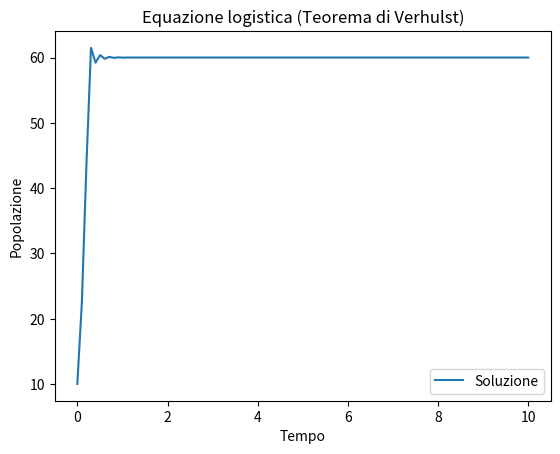

Write Python code to recreate this figure.
import numpy as np
import matplotlib.pyplot as plt

# Definizione dell'equazione logistica (teorema di Verhulst)
def logistic_equation(y, r, K):
    return r * y * (1 - y/K)

# Parametri dell'equazione logistica
r = 2.5  # tasso di crescita
K = 100  # capacità di carico

# Definizione del dominio t
t = np.linspace(0, 10, 100)

# Risoluzione dell'equazione logistica
y0 = 10  # condizione iniziale
y = np.zeros_like(t)
y[0] = y0
for i in range(1, len(t)):
    y[i] = logistic_equation(y[i-1], r, K)

# Tracciamento della soluzione
plt.plot(t, y, label='Soluzione')

# Configurazione del grafico
plt.title("Equazione logistica (Teorema di Verhulst)")
plt.xlabel("Tempo")
plt.ylabel("Popolazione")
plt.legend()

# Mostra il grafico
plt.show()
